Labelled photos from "data", an image-classification folder in rsobralm/Projeto-IA. The possible labels are: bottle, can, cigarette, plastic bag and wrapper, straw.

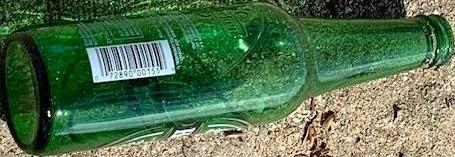
Label: bottle

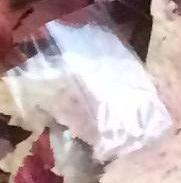
Label: plastic bag and wrapper

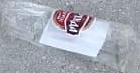
Label: plastic bag and wrapper

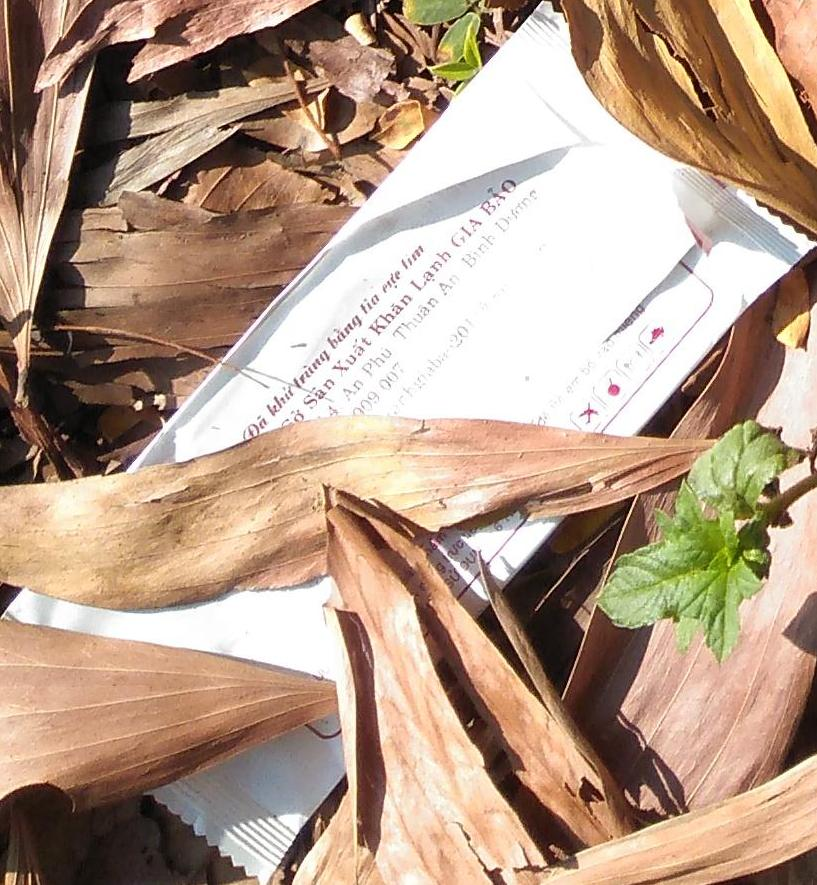
Label: plastic bag and wrapper

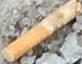
Label: cigarette

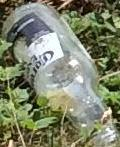
Label: bottle
